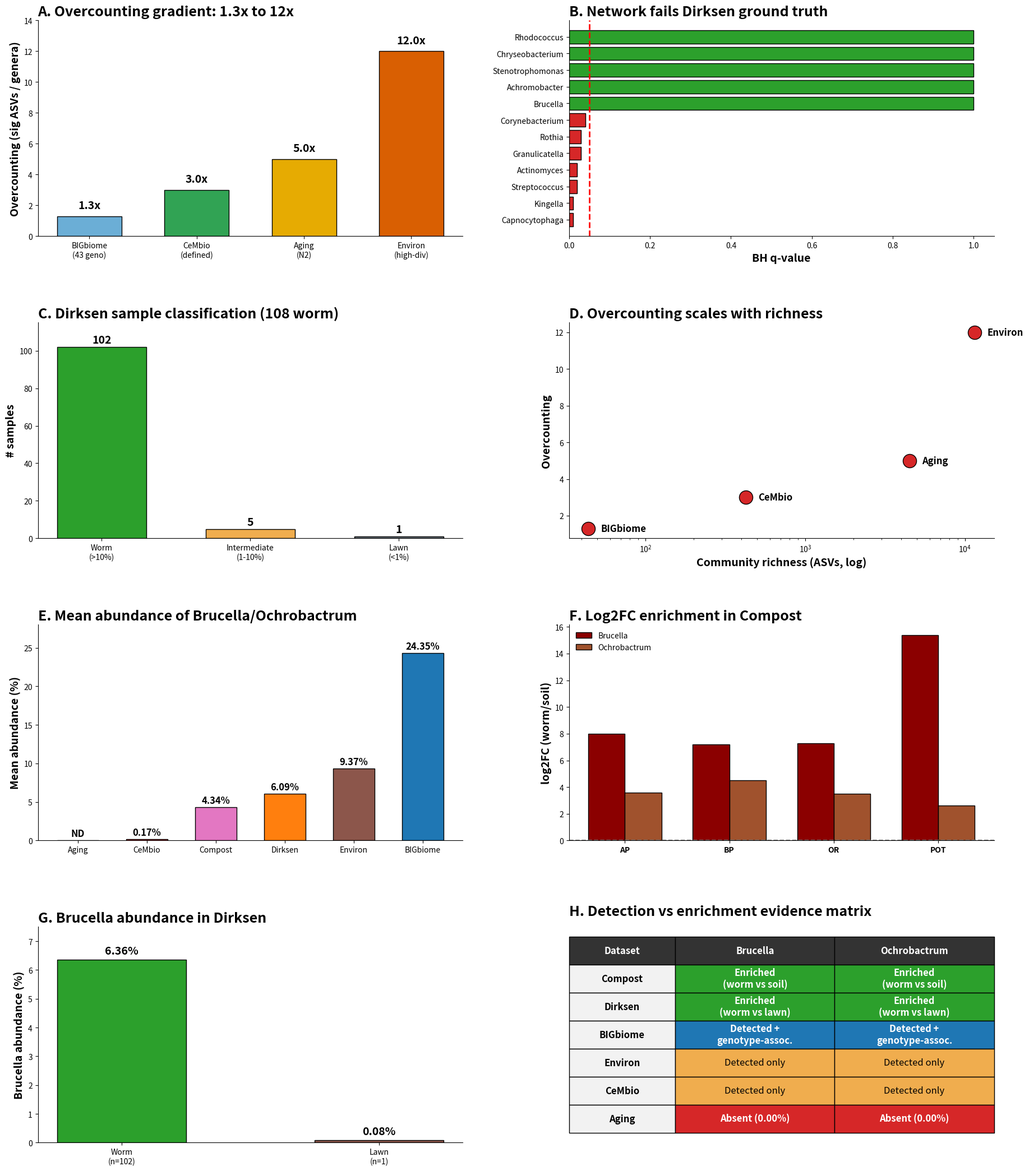

Here is the Python script that generated this plot: (Note: this script raises an exception after producing the figure.)
import pandas as pd
import numpy as np
import matplotlib
matplotlib.use("Agg")
import matplotlib.pyplot as plt
import seaborn as sns
from pathlib import Path
import matplotlib.patches as mpatches

BASE = Path("/mnt/d/ce_microbiome")
OUT = BASE / "figures_final" / "Figure_3_Complete.png"

print("Generating the complete 8-panel Figure 3...")

# Setup 4x2 grid
fig = plt.figure(figsize=(22, 26))
gs = fig.add_gridspec(4, 2, hspace=0.4, wspace=0.25)

# ==========================================
# Panel A: Overcounting gradient
# ==========================================
axA = fig.add_subplot(gs[0, 0])
datasets = ['BIGbiome', 'CeMbio', 'Aging', 'Environ']
labels = ['BIGbiome\n(43 geno)', 'CeMbio\n(defined)', 'Aging\n(N2)', 'Environ\n(high-div)']
values = [1.3, 3.0, 5.0, 12.0]
colors = ['#6baed6', '#31a354', '#e6ab02', '#d95f02']

bars = axA.bar(labels, values, color=colors, edgecolor='black', width=0.6)
for bar in bars:
    yval = bar.get_height()
    axA.text(bar.get_x() + bar.get_width()/2, yval + 0.5, f"{yval:.1f}x", ha='center', fontweight='bold', fontsize=14)

axA.set_ylabel("Overcounting (sig ASVs / genera)", fontsize=14, fontweight="bold")
axA.set_title("A. Overcounting gradient: 1.3x to 12x", loc="left", fontweight="bold", fontsize=18)
axA.set_ylim(0, 14)
axA.spines['top'].set_visible(False); axA.spines['right'].set_visible(False)

# ==========================================
# Panel B: Network fails Dirksen ground truth
# ==========================================
axB = fig.add_subplot(gs[0, 1])
taxa = ["Rhodococcus", "Chryseobacterium", "Stenotrophomonas", "Achromobacter", "Brucella", 
        "Corynebacterium", "Rothia", "Granulicatella", "Actinomyces", "Streptococcus", "Kingella", "Capnocytophaga"]
q_vals = [1.0, 1.0, 1.0, 1.0, 1.0, 0.04, 0.03, 0.03, 0.02, 0.02, 0.01, 0.01]
colors_B = ["#2ca02c"]*5 + ["#d62728"]*7

axB.barh(taxa, q_vals, color=colors_B, edgecolor='black')
axB.axvline(0.05, color='red', linestyle='--', linewidth=2)
axB.invert_yaxis()
axB.set_xlabel("BH q-value", fontsize=14, fontweight="bold")
axB.set_title("B. Network fails Dirksen ground truth", loc="left", fontweight="bold", fontsize=18)
axB.spines['top'].set_visible(False); axB.spines['right'].set_visible(False)

# ==========================================
# Panel C: Dirksen sample classification
# ==========================================
axC = fig.add_subplot(gs[1, 0])
classes = ["Worm\n(>10%)", "Intermediate\n(1-10%)", "Lawn\n(<1%)"]
counts = [102, 5, 1]
colors_C = ['#2ca02c', '#f0ad4e', '#6c757d']

bars = axC.bar(classes, counts, color=colors_C, edgecolor='black', width=0.6)
for bar in bars:
    yval = bar.get_height()
    axC.text(bar.get_x() + bar.get_width()/2, yval + 2, int(yval), ha='center', fontweight='bold', fontsize=14)

axC.set_ylabel("# samples", fontsize=14, fontweight="bold")
axC.set_title("C. Dirksen sample classification (108 worm)", loc="left", fontweight="bold", fontsize=18)
axC.set_ylim(0, 115)
axC.spines['top'].set_visible(False); axC.spines['right'].set_visible(False)

# ==========================================
# Panel D: Overcounting scales with richness
# ==========================================
axD = fig.add_subplot(gs[1, 1])
richness = [44, 424, 4485, 11503]
overcounting = [1.3, 3.0, 5.0, 12.0]
names = ["BIGbiome", "CeMbio", "Aging", "Environ"]

axD.scatter(richness, overcounting, s=300, color='#d62728', edgecolor='black', zorder=5)
for i, name in enumerate(names):
    axD.text(richness[i] * 1.2, overcounting[i], name, fontsize=12, fontweight='bold', va='center')

axD.set_xscale("log")
axD.set_xlabel("Community richness (ASVs, log)", fontsize=14, fontweight="bold")
axD.set_ylabel("Overcounting", fontsize=14, fontweight="bold")
axD.set_title("D. Overcounting scales with richness", loc="left", fontweight="bold", fontsize=18)
axD.spines['top'].set_visible(False); axD.spines['right'].set_visible(False)

# ==========================================
# Panel E: Mean abundance across datasets
# ==========================================
axE = fig.add_subplot(gs[2, 0])
datasets_E = ["Aging", "CeMbio", "Compost", "Dirksen", "Environ", "BIGbiome"]
abundance = [0.0, 0.17, 4.34, 6.09, 9.37, 24.35]
colors_E = ['#1f77b4', '#d62728', '#e377c2', '#ff7f0e', '#8c564b', '#1f77b4']

bars = axE.bar(datasets_E, abundance, color=colors_E, edgecolor='black', width=0.6)
for bar in bars:
    yval = bar.get_height()
    text = f"{yval:.2f}%" if yval > 0 else "ND"
    axE.text(bar.get_x() + bar.get_width()/2, yval + 0.5, text, ha='center', fontweight='bold', fontsize=12)

axE.set_ylabel("Mean abundance (%)", fontsize=14, fontweight="bold")
axE.set_title("E. Mean abundance of Brucella/Ochrobactrum", loc="left", fontweight="bold", fontsize=18)
axE.set_ylim(0, 28)
axE.spines['top'].set_visible(False); axE.spines['right'].set_visible(False)

# ==========================================
# Panel F: Log2FC worm vs soil in Compost
# ==========================================
axF = fig.add_subplot(gs[2, 1])
envs = ["AP", "BP", "OR", "POT"]
brucella_lfc = [8.0, 7.2, 7.3, 15.4]
ochro_lfc = [3.6, 4.5, 3.5, 2.6]
x = np.arange(len(envs))
width = 0.35

axF.bar(x - width/2, brucella_lfc, width, label='Brucella', color='#8b0000', edgecolor='black')
axF.bar(x + width/2, ochro_lfc, width, label='Ochrobactrum', color='#a0522d', edgecolor='black')
axF.axhline(0, color='gray', linestyle='--')

axF.set_xticks(x)
axF.set_xticklabels(envs, fontweight='bold')
axF.set_ylabel("log2FC (worm/soil)", fontsize=14, fontweight="bold")
axF.set_title("F. Log2FC enrichment in Compost", loc="left", fontweight="bold", fontsize=18)
axF.legend(frameon=False)
axF.spines['top'].set_visible(False); axF.spines['right'].set_visible(False)

# ==========================================
# Panel G: Brucella abundance in worm vs lawn
# ==========================================
axG = fig.add_subplot(gs[3, 0])
types = ["Worm\n(n=102)", "Lawn\n(n=1)"]
abund = [6.36, 0.08]
colors_G = ['#2ca02c', '#8c564b']

bars = axG.bar(types, abund, color=colors_G, edgecolor='black', width=0.5)
for bar in bars:
    yval = bar.get_height()
    axG.text(bar.get_x() + bar.get_width()/2, yval + 0.2, f"{yval:.2f}%", ha='center', fontweight='bold', fontsize=14)

axG.set_ylabel("Brucella abundance (%)", fontsize=14, fontweight="bold")
axG.set_title("G. Brucella abundance in Dirksen", loc="left", fontweight="bold", fontsize=18)
axG.set_ylim(0, 7.5)
axG.spines['top'].set_visible(False); axG.spines['right'].set_visible(False)

# ==========================================
# Panel H: Detection vs enrichment matrix (FIXED)
# ==========================================
axH = fig.add_subplot(gs[3, 1])
axH.axis('off')
axH.set_title("H. Detection vs enrichment evidence matrix", loc="left", fontweight="bold", fontsize=18, pad=15)

# Using \n to wrap text so it fits inside the cells
matrix_data = [
    ["Dataset", "Brucella", "Ochrobactrum"],
    ["Compost", "Enriched\n(worm vs soil)", "Enriched\n(worm vs soil)"],
    ["Dirksen", "Enriched\n(worm vs lawn)", "Enriched\n(worm vs lawn)"],
    ["BIGbiome", "Detected +\ngenotype-assoc.", "Detected +\ngenotype-assoc."],
    ["Environ", "Detected only", "Detected only"],
    ["CeMbio", "Detected only", "Detected only"],
    ["Aging", "Absent (0.00%)", "Absent (0.00%)"]
]

table = axH.table(cellText=matrix_data, loc='center', cellLoc='center')
table.auto_set_font_size(False)
table.set_fontsize(12) 
table.scale(1, 3) # Increased height to accommodate the \n line breaks

for (row, col), cell in table.get_celld().items():
    cell.set_edgecolor('black')
    
    # Set custom column widths (Dataset=0.25, Brucella=0.375, Ochrobactrum=0.375)
    if col == 0:
        cell.set_width(0.25)
    else:
        cell.set_width(0.375)

    if row == 0:
        cell.set_facecolor('#333333')
        cell.set_text_props(color='white', fontweight='bold')
    elif col == 0:
        cell.set_facecolor('#f2f2f2')
        cell.set_text_props(fontweight='bold')
    else:
        text = cell.get_text().get_text()
        if "Enriched" in text:
            cell.set_facecolor('#2ca02c')
            cell.set_text_props(color='white', fontweight='bold')
        elif "Detected +" in text:
            cell.set_facecolor('#1f77b4')
            cell.set_text_props(color='white', fontweight='bold')
        elif "Detected only" in text:
            cell.set_facecolor('#f0ad4e')
        elif "Absent" in text:
            cell.set_facecolor('#d62728')
            cell.set_text_props(color='white', fontweight='bold')

plt.tight_layout()
plt.savefig(OUT, dpi=300, bbox_inches="tight", facecolor="white")
print(f"✅ SUCCESS! Complete 8-panel Figure 3 saved to:\n{OUT}")
